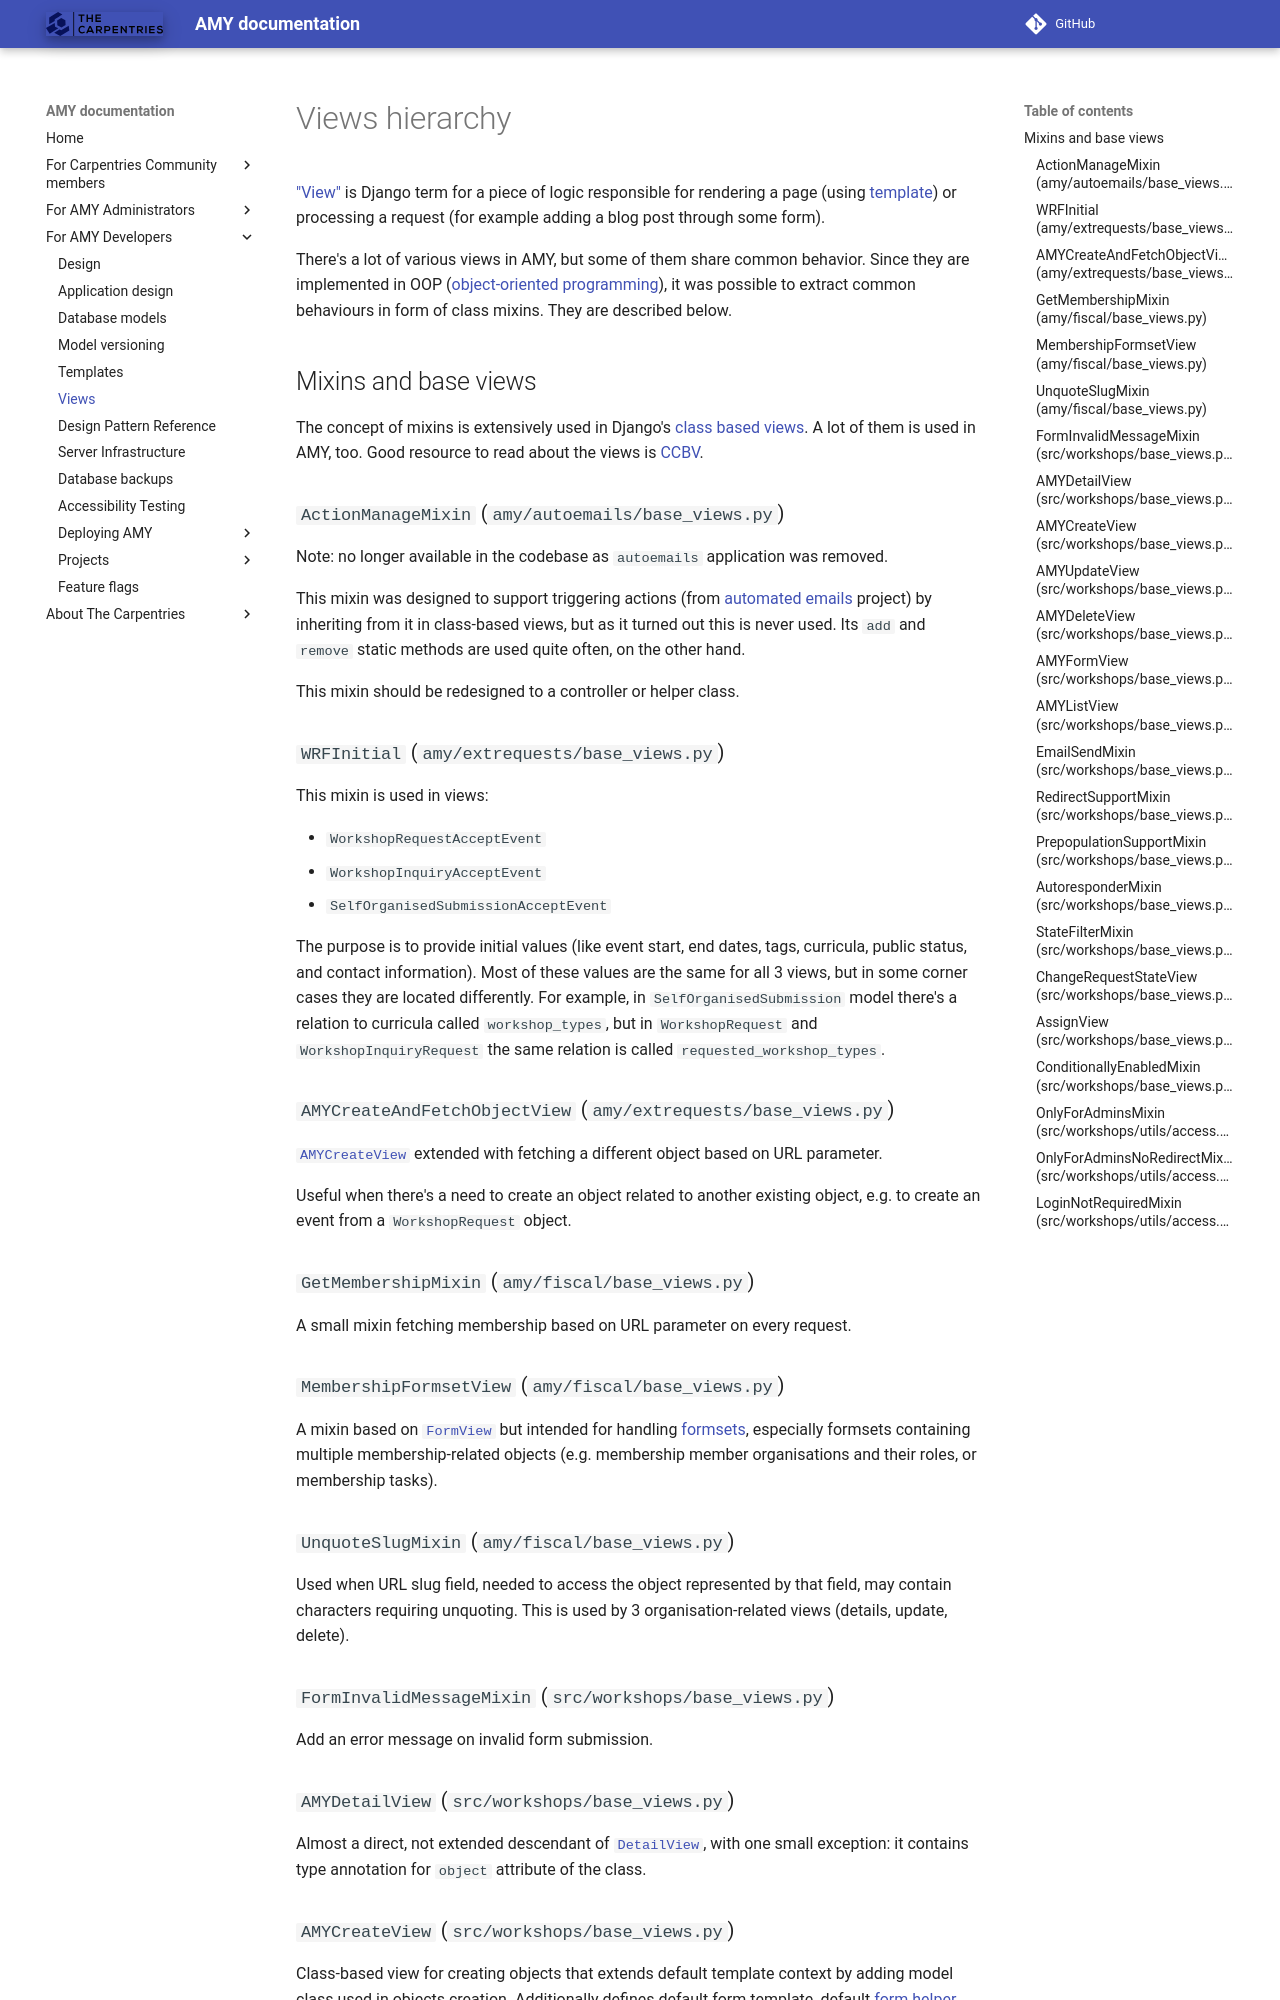

repository: carpentries/amy · page: design/views_hierarchy/index.html · generator: mkdocs

# Views hierarchy

["View"](https://docs.djangoproject.com/en/dev/glossary/#term-view) is Django term for
a piece of logic responsible for rendering a page (using
[template](https://docs.djangoproject.com/en/4.1/glossary/#term-template)) or processing
a request (for example adding a blog post through some form).

There's a lot of various views in AMY, but some of them share common behavior. Since
they are implemented in OOP
([object-oriented programming](https://en.wikipedia.org/wiki/Object-oriented_programming)),
it was possible to extract common behaviours in form of class mixins. They are described
below.

## Mixins and base views

The concept of mixins is extensively used in Django's
[class based views](https://docs.djangoproject.com/en/dev/topics/class-based-views/).
A lot of them is used in AMY, too. Good resource to read about the views is
[CCBV](https://ccbv.co.uk/).

### `ActionManageMixin` (`amy/autoemails/base_views.py`)

Note: no longer available in the codebase as `autoemails` application was removed.

This mixin was designed to support triggering actions (from
[automated emails](./projects/2019_automated_emails.md) project) by inheriting from it
in class-based views, but as it turned out this is never used. Its `add` and `remove`
static methods are used quite often, on the other hand.

This mixin should be redesigned to a controller or helper class.

### `WRFInitial` (`amy/extrequests/base_views.py`)

This mixin is used in views:

* `WorkshopRequestAcceptEvent`
* `WorkshopInquiryAcceptEvent`
* `SelfOrganisedSubmissionAcceptEvent`

The purpose is to provide initial values (like event start, end dates, tags, curricula,
public status, and contact information). Most of these values are the same for all 3
views, but in some corner cases they are located differently. For example, in
`SelfOrganisedSubmission` model there's a relation to curricula called `workshop_types`,
but in `WorkshopRequest` and `WorkshopInquiryRequest` the same relation is called
`requested_workshop_types`.

### `AMYCreateAndFetchObjectView` (`amy/extrequests/base_views.py`)

[`AMYCreateView`](#amycreateview-amyworkshopsbase_viewspy) extended with fetching
a different object based on URL parameter.

Useful when there's a need to create an object related to another existing object, e.g.
to create an event from a `WorkshopRequest` object.

### `GetMembershipMixin` (`amy/fiscal/base_views.py`)

A small mixin fetching membership based on URL parameter on every request.

### `MembershipFormsetView` (`amy/fiscal/base_views.py`)

A mixin based on [`FormView`](https://ccbv.co.uk/FormView) but intended for handling
[formsets](https://docs.djangoproject.com/en/dev/topics/forms/formsets/), especially
formsets containing multiple membership-related objects (e.g. membership member
organisations and their roles, or membership tasks).

### `UnquoteSlugMixin` (`amy/fiscal/base_views.py`)

Used when URL slug field, needed to access the object represented by that field, may
contain characters requiring unquoting. This is used by 3 organisation-related views
(details, update, delete).

### `FormInvalidMessageMixin` (`src/workshops/base_views.py`)

Add an error message on invalid form submission.
